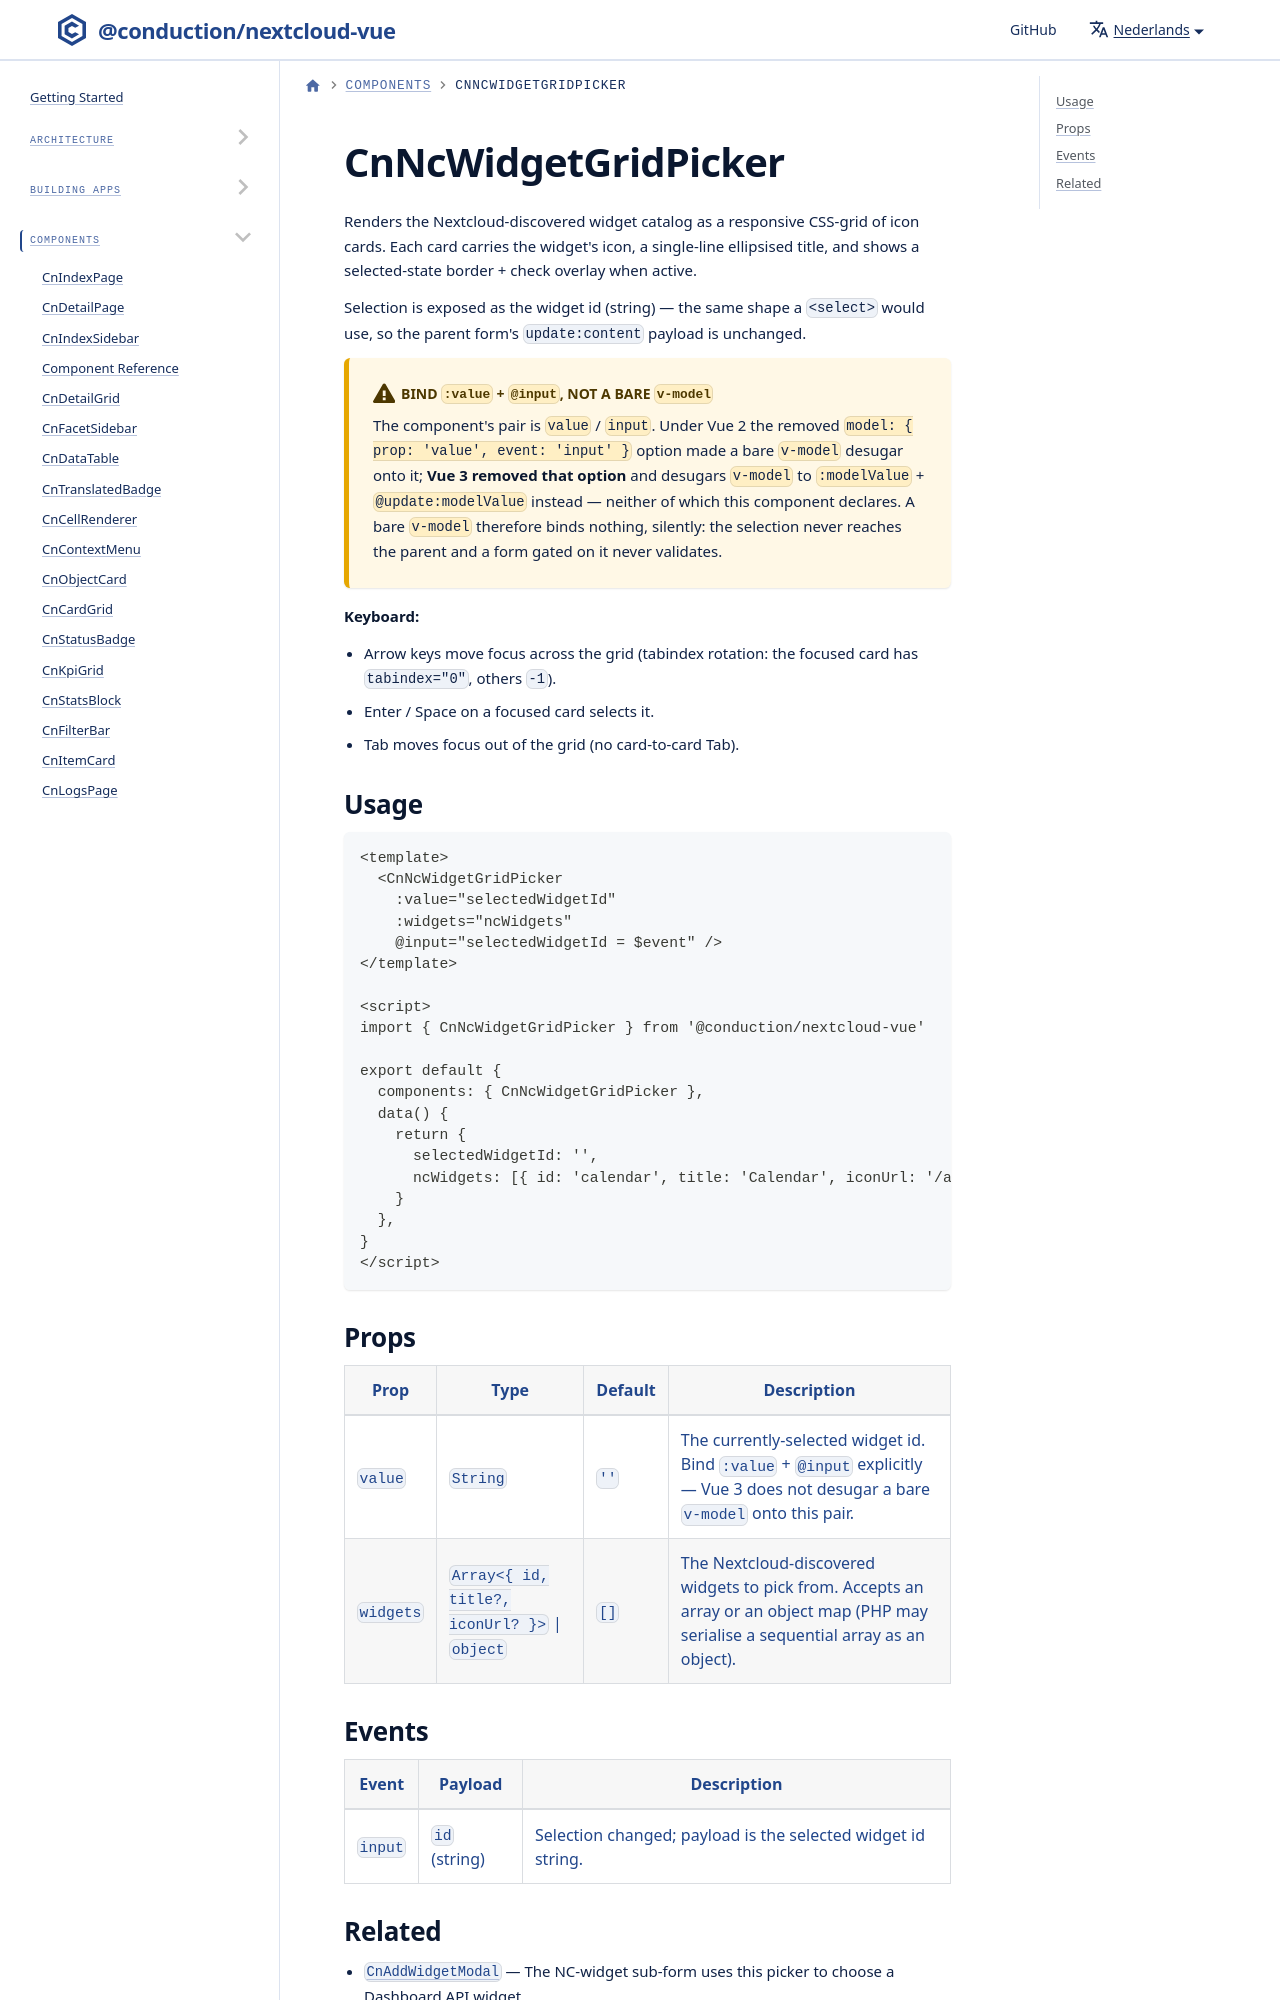

repository: ConductionNL/nextcloud-vue · page: nl/docs/components/cn-nc-widget-grid-picker/index.html · generator: docusaurus

# CnNcWidgetGridPicker

Renders the Nextcloud-discovered widget catalog as a responsive CSS-grid of icon cards. Each card carries the widget's icon, a single-line ellipsised title, and shows a selected-state border + check overlay when active.

Selection is exposed as the widget id (string) — the same shape a `<select>` would use, so the parent form's `update:content` payload is unchanged.
